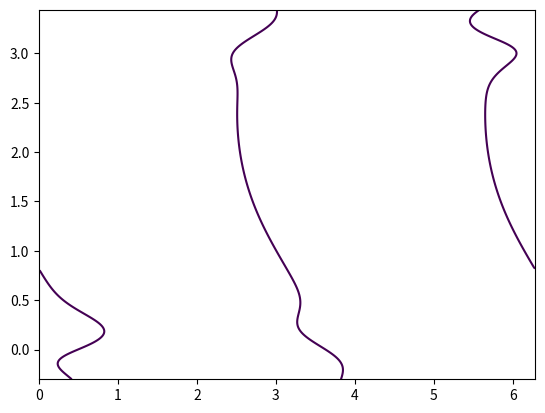
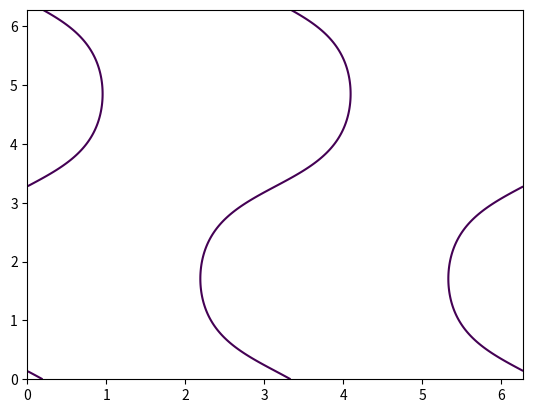
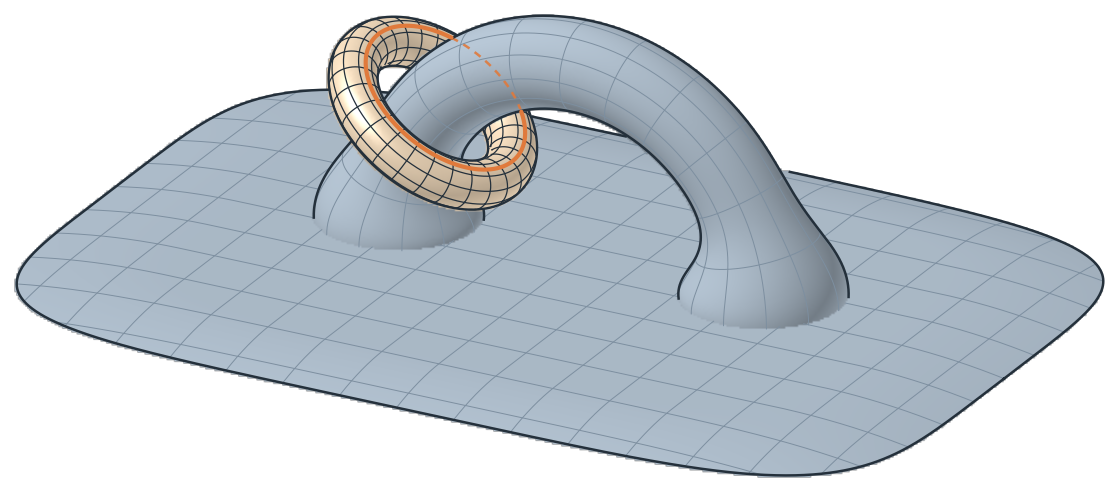
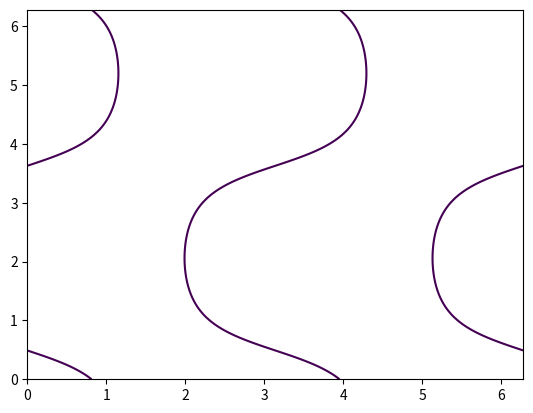
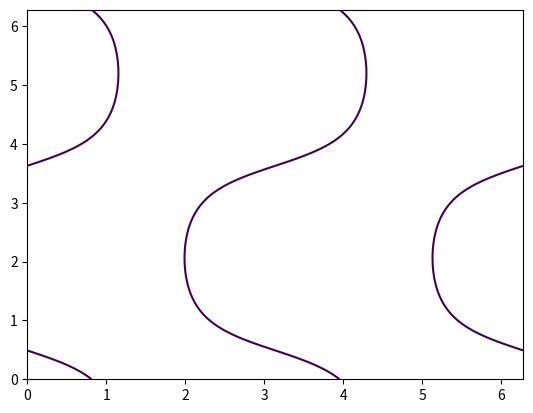
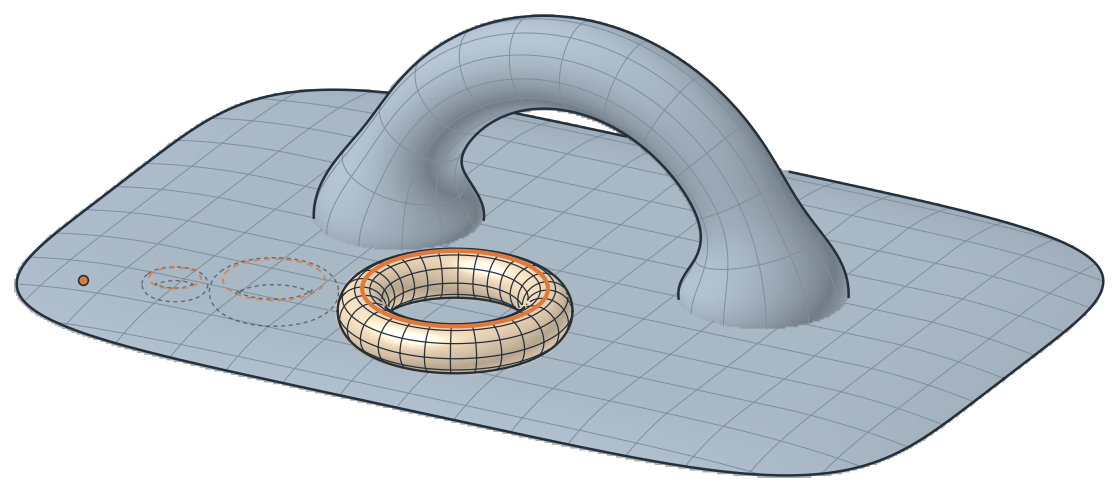
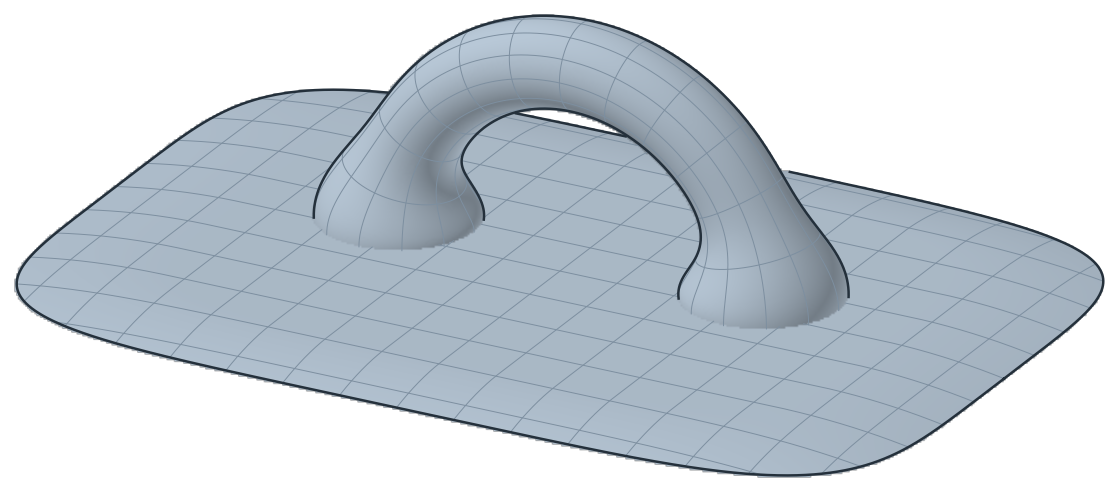

Recreate these plots in Python, in order.
"""BZ torus mapped into a 'classifying space' drawn as a sheet with a handle.

  nontrivial : the torus encircles one pillar of the handle; its winding
               cycle (orange) goes around the pillar (hidden part dashed)
  trivial    : the torus sits on the flat part; ghost copies shrink it to a point

Usage: python3 handle_torus.py OUTDIR
"""
import sys, os
import numpy as np
import matplotlib
matplotlib.use("Agg")
import matplotlib.pyplot as plt
from matplotlib.colors import to_rgb
from scipy.ndimage import minimum_filter, median_filter

OUT = sys.argv[1] if len(sys.argv) > 1 else "."
os.makedirs(OUT, exist_ok=True)
TWO_PI = 2 * np.pi

AZ, EL = np.deg2rad(-62), np.deg2rad(24)
CP = np.array([np.cos(EL) * np.cos(AZ), np.cos(EL) * np.sin(AZ), np.sin(EL)])   # toward camera
RIGHT = np.array([-np.sin(AZ), np.cos(AZ), 0.0])
UP = np.cross(CP, RIGHT)
LIGHT = np.array([-0.4, -0.6, 0.9]); LIGHT /= np.linalg.norm(LIGHT)

INK = "#24303b"
SPACE = "#b9c9d8"      # background space
SPACE_LINE = "#7d8fa0"
TORUS = "#fbe3c4"
ORANGE = "#e07a3c"


def view(P):
    return P @ RIGHT, P @ UP, -(P @ CP)


# ------------------------------------------------------------------ geometry
A_SH, B_SH, NSE = 3.9, 2.7, 5.0          # superellipse sheet
ARCH_R, ARCH_Y = 1.6, 0.35               # handle: semicircle in the x-z plane


def sheet_z(x, y):
    s = (np.abs(x / A_SH) ** NSE + np.abs(y / B_SH) ** NSE) ** (1 / NSE)
    return -0.35 * np.clip(s - 0.72, 0, None) ** 2 / 0.28 ** 2 * 0.28


def sheet_inside(x, y):
    return np.abs(x / A_SH) ** NSE + np.abs(y / B_SH) ** NSE <= 1


def arch(s, th):
    """Tube around c(s) = (-R cos s, Y, R sin s); flared where it meets the sheet."""
    r = 0.36 + 0.30 * np.exp(-(s / 0.28) ** 2) + 0.30 * np.exp(-((s - np.pi) / 0.28) ** 2)
    c = np.stack([-ARCH_R * np.cos(s), ARCH_Y + 0 * s, ARCH_R * np.sin(s)], -1)
    n1 = np.stack([np.cos(s), 0 * s, -np.sin(s)], -1)
    n2 = np.stack([0 * s, 1 + 0 * s, 0 * s], -1)
    return c + r[..., None] * (np.cos(th)[..., None] * n1 + np.sin(th)[..., None] * n2)


def make_torus(center, axis, R=0.72, r=0.19):
    axis = np.asarray(axis, float); axis /= np.linalg.norm(axis)
    e1 = np.cross(axis, [0, 1, 0]) if abs(axis[1]) < 0.9 else np.cross(axis, [1, 0, 0])
    e1 /= np.linalg.norm(e1); e2 = np.cross(axis, e1)
    center = np.asarray(center, float)

    def fn(phi, th):     # phi: around the axis (the big cycle), th: around the tube
        rad = R + r * np.cos(th)
        return (center + rad[..., None] * (np.cos(phi)[..., None] * e1 + np.sin(phi)[..., None] * e2)
                + (r * np.sin(th))[..., None] * axis)
    return fn


def arch_frame(s0):
    c = np.array([-ARCH_R * np.cos(s0), ARCH_Y, ARCH_R * np.sin(s0)])
    t = np.array([np.sin(s0), 0, np.cos(s0)])
    return c, t


# ------------------------------------------------------------------ renderer
def normals(P, a, b):
    N = np.cross(np.gradient(P, a, axis=0), np.gradient(P, b, axis=1))
    return N / np.maximum(np.linalg.norm(N, axis=-1, keepdims=True), 1e-12)


def shade(N, base, amb=0.62):
    lam = np.abs(N @ LIGHT)
    spec = np.clip(N @ ((LIGHT + CP) / np.linalg.norm(LIGHT + CP)), 0, 1) ** 30
    base = np.array(to_rgb(base))
    return np.clip(base * (amb + (1 - amb) * lam)[..., None] + 0.35 * spec[..., None], 0, 1)


def scene(torus_fn, ghosts=()):
    """Return dense samples (P, rgb) of all surfaces and the line drawings."""
    samples = []
    # sheet
    xs = np.linspace(-A_SH, A_SH, 1900); ys = np.linspace(-B_SH, B_SH, 1300)
    X, Y = np.meshgrid(xs, ys, indexing="ij")
    P = np.stack([X, Y, sheet_z(X, Y)], -1)
    m = sheet_inside(X, Y)
    samples.append((P[m], shade(normals(P, xs, ys), SPACE)[m]))
    # handle
    ss = np.linspace(-0.45, np.pi + 0.45, 1900); tt = np.linspace(0, TWO_PI, 520)
    S, T = np.meshgrid(ss, tt, indexing="ij")
    P = arch(S, T)
    keep = P[..., 2] > -0.6
    samples.append((P[keep], shade(normals(P, ss, tt), SPACE)[keep]))
    # torus (optional: torus_fn=None draws the space alone)
    if torus_fn is not None:
        pp = np.linspace(0, TWO_PI, 1300); qq = np.linspace(0, TWO_PI, 420)
        PH, TH = np.meshgrid(pp, qq, indexing="ij")
        P = torus_fn(PH, TH)
        samples.append((P.reshape(-1, 3), shade(normals(P, pp, qq), TORUS, amb=0.72).reshape(-1, 3)))

    lines = []   # (points, visible-style, hidden-style, eps)
    faint = dict(color=SPACE_LINE, lw=0.7, zorder=2)
    # sheet grid
    t = np.linspace(-1, 1, 900)
    for x0 in np.arange(-3.5, 3.51, 0.5):
        y = t * B_SH; x = np.full_like(y, x0); ok = sheet_inside(x, y)
        if ok.sum() > 2:
            lines.append((np.stack([x[ok], y[ok], sheet_z(x[ok], y[ok])], -1), faint, None, 0.03))
    for y0 in np.arange(-2.5, 2.51, 0.5):
        x = t * A_SH; y = np.full_like(x, y0); ok = sheet_inside(x, y)
        if ok.sum() > 2:
            lines.append((np.stack([x[ok], y[ok], sheet_z(x[ok], y[ok])], -1), faint, None, 0.03))
    # handle grid
    s = np.linspace(-0.3, np.pi + 0.3, 900)
    for th0 in np.linspace(0, TWO_PI, 12, endpoint=False):
        P = arch(s, np.full_like(s, th0)); P = P[P[:, 2] > -0.05]
        lines.append((P, faint, None, 0.03))
    th = np.linspace(0, TWO_PI, 400)
    for s0 in np.linspace(0.25, np.pi - 0.25, 11):
        lines.append((arch(np.full_like(th, s0), th), faint, None, 0.03))
    # torus grid
    u = np.linspace(0, TWO_PI, 1200)
    if torus_fn is None:
        u = None
    blk = dict(color=INK, lw=0.9, zorder=5)
    if u is not None:
        for k in np.linspace(0, TWO_PI, 28, endpoint=False):
            lines.append((torus_fn(np.full_like(u, k), u), blk, None, 0.02))
        for k in np.linspace(0, TWO_PI, 10, endpoint=False):
            lines.append((torus_fn(u, np.full_like(u, k)), blk, None, 0.02))
        # highlighted cycle (the one that winds around the pillar)
        cyc = torus_fn(u, np.full_like(u, np.pi / 2))
        lines.append((cyc, dict(color=ORANGE, lw=3.0, zorder=7, solid_capstyle="round"),
                      dict(color=ORANGE, lw=1.8, zorder=1.5, ls=(0, (3, 2.5)), alpha=0.9), 0.02))
    # sheet boundary
    a = np.linspace(0, TWO_PI, 2000)
    bx = A_SH * np.sign(np.cos(a)) * np.abs(np.cos(a)) ** (2 / NSE) * 0.9995
    by = B_SH * np.sign(np.sin(a)) * np.abs(np.sin(a)) ** (2 / NSE) * 0.9995
    lines.append((np.stack([bx, by, sheet_z(bx, by)], -1), dict(color=INK, lw=1.8, zorder=6), None, 0.05))

    sil = [(arch, np.linspace(-0.3, np.pi + 0.3, 1200), np.linspace(0, TWO_PI, 500), 1.8, INK)]
    if torus_fn is not None:
        sil.append((torus_fn, np.linspace(0, TWO_PI, 1200), np.linspace(0, TWO_PI, 500), 1.7, INK))
    return samples, lines, sil, ghosts


def render(fname, torus_fn, ghosts=(), dot=None):
    samples, lines, sil, ghosts = scene(torus_fn, ghosts)
    P = np.concatenate([s[0] for s in samples]); C = np.concatenate([s[1] for s in samples])
    u, v, d = view(P)
    umin, umax, vmin, vmax = u.min() - 0.05, u.max() + 0.05, v.min() - 0.05, v.max() + 0.05
    W = 1200; pix = (umax - umin) / (W - 1); H = int((vmax - vmin) / pix) + 1
    iu = np.clip(((u - umin) / pix).astype(int), 0, W - 1)
    iv = np.clip(((v - vmin) / pix).astype(int), 0, H - 1)
    flat = iv * W + iu
    zb = np.full(H * W, np.inf); np.minimum.at(zb, flat, d); zb = zb.reshape(H, W)
    for _ in range(3):
        holes = ~np.isfinite(zb)
        zb = np.where(holes, minimum_filter(zb, size=3), zb)

    fig = plt.figure(figsize=(11, 11 * (vmax - vmin) / (umax - umin)))
    ax = fig.add_axes([0, 0, 1, 1]); ax.set_aspect("equal"); ax.axis("off")
    ax.set_xlim(umin, umax); ax.set_ylim(vmin, vmax)

    # shaded image of the front-most surface
    q = 2 * pix
    Wc, Hc = int((umax - umin) / q) + 1, int((vmax - vmin) / q) + 1
    cf = np.clip(((v - vmin) / q).astype(int), 0, Hc - 1) * Wc + np.clip(((u - umin) / q).astype(int), 0, Wc - 1)
    order = np.lexsort((d, cf))
    first = order[np.r_[True, cf[order][1:] != cf[order][:-1]]]
    img = np.zeros((Hc * Wc, 4)); img[cf[first], :3] = C[first]; img[cf[first], 3] = 1
    ax.imshow(img.reshape(Hc, Wc, 4), origin="lower", interpolation="bilinear", zorder=0,
              extent=(umin - q / 2, umin + (Wc - .5) * q, vmin - q / 2, vmin + (Hc - .5) * q))

    def visible(Q, e):
        uu, vv, dd = view(Q)
        i = np.clip(((uu - umin) / pix).astype(int), 0, W - 1)
        j = np.clip(((vv - vmin) / pix).astype(int), 0, H - 1)
        vis = dd <= zb[j, i] + e
        return uu, vv, median_filter(vis.astype(np.uint8), size=15, mode="nearest").astype(bool)

    def draw(Q, vs, hs, e):
        uu, vv, vis = visible(Q, e)
        for mask, st in ((vis, vs), (~vis, hs)):
            if st is not None:
                ax.plot(np.where(mask, uu, np.nan), np.where(mask, vv, np.nan), **st)

    for Q, vs, hs, e in lines:
        draw(Q, vs, hs, e)

    for fn, a, b, lw, col in sil:
        A2, B2 = np.meshgrid(a, b, indexing="ij")
        X = fn(A2, B2)
        g = np.cross(np.gradient(X, a, axis=0), np.gradient(X, b, axis=1)) @ CP
        cs = plt.figure().add_subplot().contour(b, a, g, levels=[0]); plt.close()
        for seg in cs.allsegs[0]:
            if len(seg) >= 5:
                Q = fn(seg[:, 1], seg[:, 0])
                if fn is arch:
                    Q = Q[Q[:, 2] > -0.02]
                    if len(Q) < 5:
                        continue
                draw(Q, dict(color=col, lw=lw, zorder=6), None, 0.15)

    # ghost tori (contraction to a point) and the final point
    for gfn in ghosts:
        a = np.linspace(0, TWO_PI, 600); b = np.linspace(0, TWO_PI, 300)
        A2, B2 = np.meshgrid(a, b, indexing="ij"); X = gfn(A2, B2)
        g = np.cross(np.gradient(X, a, axis=0), np.gradient(X, b, axis=1)) @ CP
        cs = plt.figure().add_subplot().contour(b, a, g, levels=[0]); plt.close()
        for seg in cs.allsegs[0]:
            if len(seg) >= 5:
                uu, vv, _ = view(gfn(seg[:, 1], seg[:, 0]))
                ax.plot(uu, vv, color=INK, lw=1.0, ls=(0, (3, 2.5)), alpha=0.55, zorder=6)
        uu, vv, _ = view(gfn(a, np.full_like(a, np.pi / 2)))
        ax.plot(uu, vv, color=ORANGE, lw=1.4, ls=(0, (3, 2.5)), alpha=0.8, zorder=6)
    if dot is not None:
        du, dv, _ = view(np.array(dot))
        ax.plot(du, dv, "o", ms=7, color=ORANGE, mec=INK, mew=1.2, zorder=8)

    for ext in ("png", "pdf"):
        fig.savefig(os.path.join(OUT, f"{fname}.{ext}"), dpi=300, bbox_inches="tight",
                    pad_inches=0.05, facecolor="white")
    plt.close(fig)


if __name__ == "__main__":
    s0 = 0.62
    c, t = arch_frame(s0)
    render("handle_torus_nontrivial", make_torus(c, t))

    r_t = 0.19
    base = np.array([-0.15, -1.45, 0.0])
    tor = make_torus(base + [0, 0, r_t + 0.01], [0, 0, 1])
    ghosts, path = [], [(-1.65, -1.62, 0.55), (-2.45, -1.75, 0.28)]
    for gx, gy, sc in path:
        ghosts.append(make_torus([gx, gy, sheet_z(gx, gy) + r_t * sc + 0.01], [0, 0, 1],
                                 R=0.72 * sc, r=r_t * sc))
    dx, dy = -3.2, -1.85
    render("handle_torus_trivial", tor, ghosts, dot=(dx, dy, sheet_z(dx, dy) + 0.01))
    render("handle_space", None)
    print("done")
